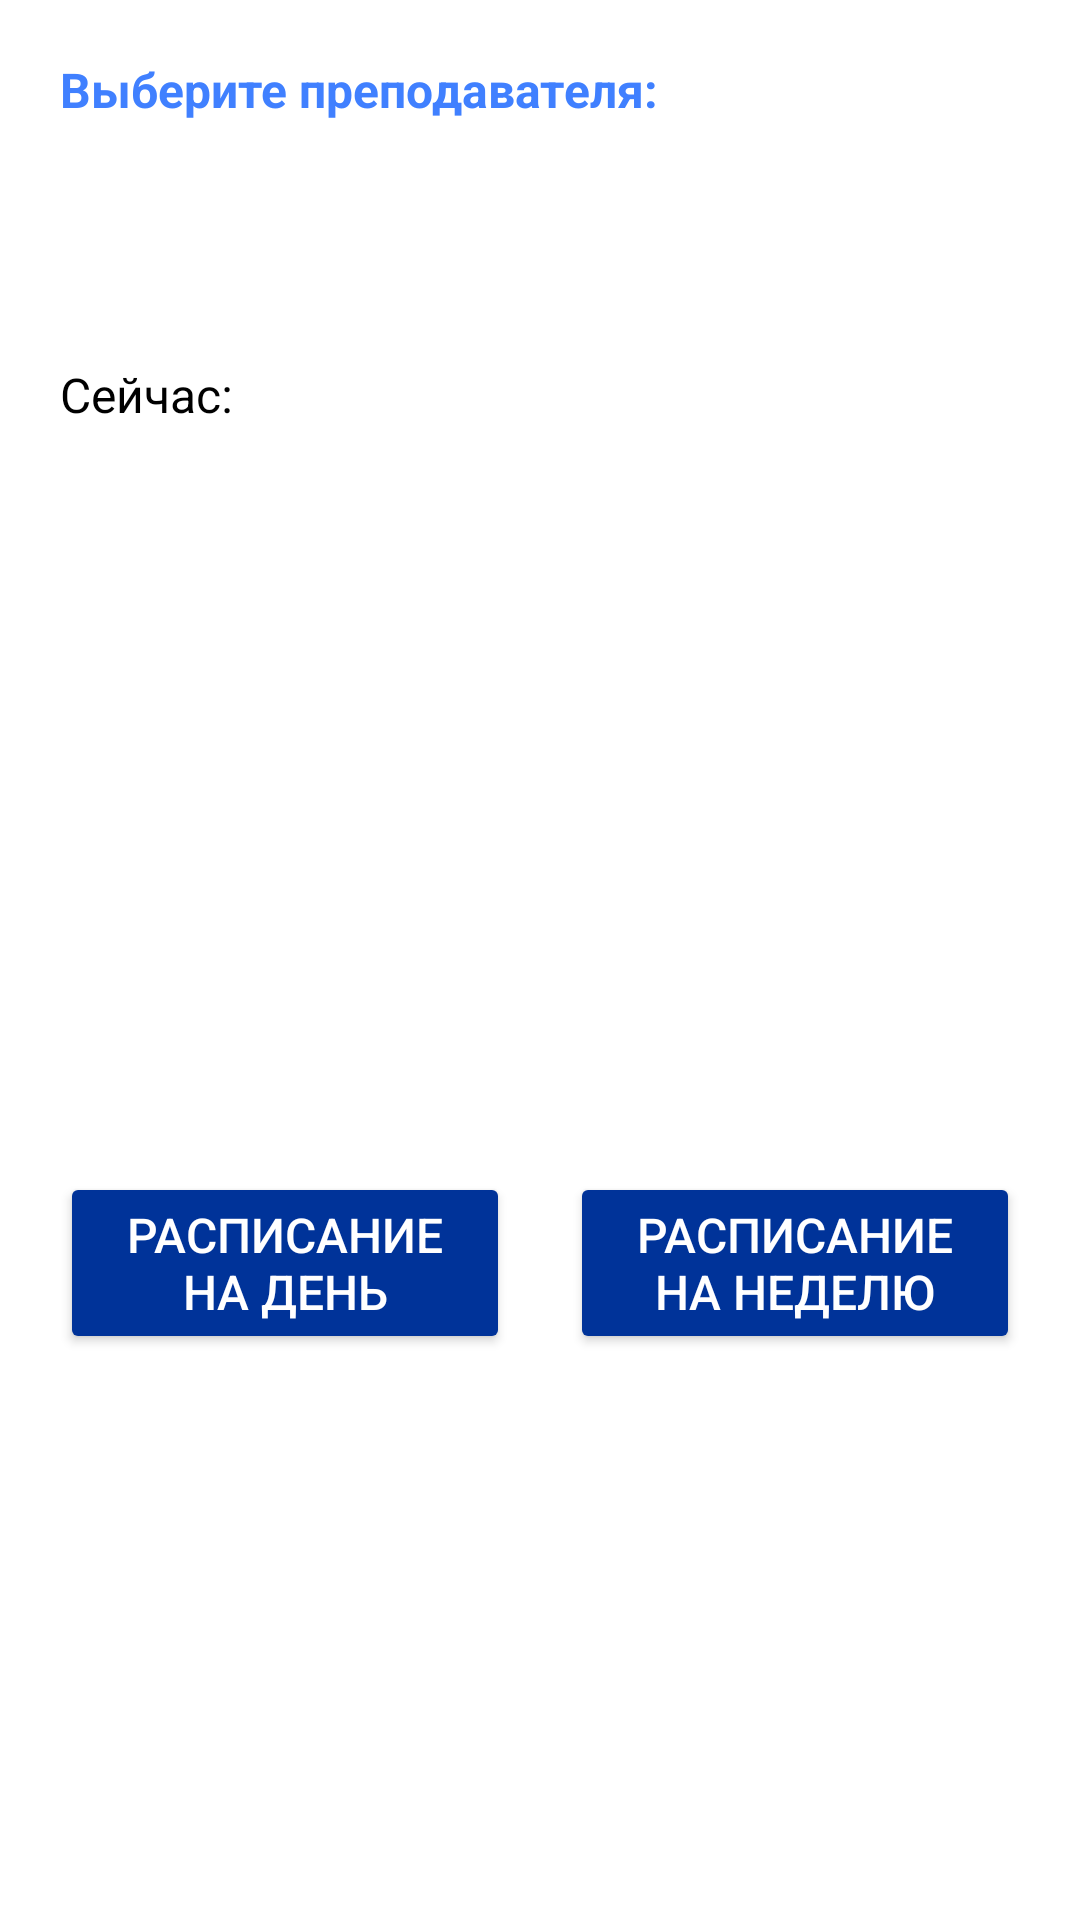

Write the Android layout XML for this screen, with the resource values it uses.
<!-- AndroidManifest.xml: application theme Theme.BaseTimetable -->
<!-- res/layout/teacher_activity.xml -->
<?xml version="1.0" encoding="utf-8"?>
<androidx.constraintlayout.widget.ConstraintLayout xmlns:android="http://schemas.android.com/apk/res/android"
    xmlns:app="http://schemas.android.com/apk/res-auto"
    xmlns:tools="http://schemas.android.com/tools"
    android:layout_width="match_parent"
    android:layout_height="match_parent"
    android:background="@color/white"
    android:orientation="vertical">

    <LinearLayout
        android:layout_width="match_parent"
        android:layout_height="wrap_content"
        android:background="@color/white"
        android:orientation="vertical"
        app:layout_constraintBottom_toBottomOf="parent"
        app:layout_constraintEnd_toEndOf="parent"
        app:layout_constraintHorizontal_bias="1.0"
        app:layout_constraintStart_toStartOf="parent"
        app:layout_constraintTop_toTopOf="parent"
        app:layout_constraintVertical_bias="0.05">

        <TextView
            android:id="@+id/textView"
            android:layout_width="match_parent"
            android:layout_height="wrap_content"
            android:layout_marginVertical="10dp"
            android:layout_marginTop="20dp"
            android:paddingStart="20dp"
            android:text="@string/choose_teacher_label"
            android:textAppearance="@style/HSE.Labels"
            tools:ignore="RtlSymmetry" />

        <Spinner
            android:id="@+id/groupList"
            android:layout_width="match_parent"
            android:layout_height="50dp"
            android:layout_marginTop="20dp"
            android:background="@color/white"
            android:paddingStart="15dp"
            android:popupBackground="@color/white"
            android:spinnerMode="dropdown"
            tools:ignore="RtlSymmetry,SpeakableTextPresentCheck" />

        <LinearLayout
            android:layout_width="match_parent"
            android:layout_height="match_parent"
            android:orientation="horizontal"
            android:showDividers="middle">

            <TextView
                android:id="@+id/timeNow"
                style="@style/HSE.BaseText"
                android:layout_width="170dp"
                android:layout_height="match_parent"
                android:layout_gravity="center_horizontal"
                android:layout_weight="1"
                android:text="@string/now" />
            <TextView
                android:id="@+id/time"
                style="@style/HSE.Labels"
                android:layout_width="match_parent"
                android:layout_height="match_parent"
                android:layout_gravity="center_horizontal"
                android:layout_weight="1"
                tools:text="Пятница" />

        </LinearLayout>

        <TextView
            android:id="@+id/status"
            style="@style/HSE.BaseText2"
            tools:text="Нет пар" />

        <TextView
            android:id="@+id/subject"
            tools:text="Дисциплина"
            style="@style/HSE.BaseText2"/>

        <TextView
            android:id="@+id/cabinet"
            tools:text="Корпус"
            style="@style/HSE.BaseText2"/>

        <TextView
            android:id="@+id/corp"
            tools:text="Кабинет"
            style="@style/HSE.BaseText2"/>

        <TextView
            android:id="@+id/teacher"
            tools:text="Преподаватель"
            style="@style/HSE.BaseText2"/>

        <LinearLayout
            android:layout_width="match_parent"
            android:layout_height="match_parent"
            android:layout_margin="20dp"
            android:orientation="horizontal"
            android:showDividers="middle">
            <Button
                android:id="@+id/button_day"
                android:text="@string/timetable_day_label"
                android:layout_marginEnd="10dp"
                style="@style/HSEButtonStyle3" />
            <Button
                android:id="@+id/button_week"
                android:text="@string/timetable_week_label"
                android:layout_marginStart="10dp"
                style="@style/HSEButtonStyle3"/>
        </LinearLayout>
    </LinearLayout>


</androidx.constraintlayout.widget.ConstraintLayout>
<!-- resources referenced by this layout -->
<resources>
  <color name="white">#FFFFFFFF</color>
  <string name="choose_teacher_label">Выберите преподавателя:</string>
  <string name="now">Сейчас:</string>
  <string name="timetable_day_label">Расписание\nна день</string>
  <string name="timetable_week_label">Расписание\nна неделю</string>
  <style name="HSE.BaseText" parent="HSE.BaseBaseText">
          <item name="android:paddingStart">20dp</item>
          <item name="android:layout_marginTop">20dp</item>
      </style>
  <style name="HSE.BaseText2" parent="HSE.BaseText">
          <item name="android:layout_width">match_parent</item>
          <item name="android:layout_height">wrap_content</item>
      </style>
  <style name="HSE.Labels" parent="HSE.Size">
          <item name="android:textStyle">bold</item>
          <item name="android:textColor">@color/colorSecondary</item>
          <item name="android:textSize">16sp</item>
      </style>
  <style name="HSEButtonStyle3" parent="HSEButtonStyle">
          <item name="android:layout_width">match_parent</item>
          <item name="android:layout_height">match_parent</item>
  
          <item name="android:layout_gravity">center_horizontal</item>
          <item name="android:layout_weight">1</item>
          <item name="android:lines">2</item>
      </style>
  <style name="Theme.BaseTimetable" parent="Base.Theme.BaseTimetable" />
  <style name="HSE.BaseBaseText" parent="android:TextAppearance">
          <item name="android:textSize">16sp</item>
          <item name="android:textColor">@color/black</item>
      </style>
  <style name="HSE.Size" parent="android:TextAppearance">
          <item name="android:layout_width">match_parent</item>
          <item name="android:layout_height">wrap_content</item>
      </style>
  <color name="colorSecondary">#4080ff</color>
  <style name="HSEButtonStyle">
          <item name="android:backgroundTint">@color/colorPrimary</item>
          <item name="android:textAlignment">center</item>
          <item name="android:textColor">@color/white</item>
          <item name="android:textSize">16sp</item>
      </style>
  <style name="Base.Theme.BaseTimetable" parent="Theme.Material3.DayNight.NoActionBar">
  
          <item name="colorPrimary">@color/colorPrimary</item>
          <item name="colorPrimaryVariant">@color/colorPrimaryVariant</item>
          <item name="colorOnPrimary">@color/white</item>
  
          <item name="colorSecondary">@color/dark_gray</item>
          <item name="colorSecondaryVariant">@color/light_gray</item>
          <item name="colorOnSecondary">@color/black</item>
      </style>
  <color name="black">#FF000000</color>
  <color name="colorPrimary">#003399</color>
  <color name="colorPrimaryVariant">#011F5A</color>
  <color name="dark_gray">#d0d0d0</color>
  <color name="light_gray">#ededed</color>
</resources>
